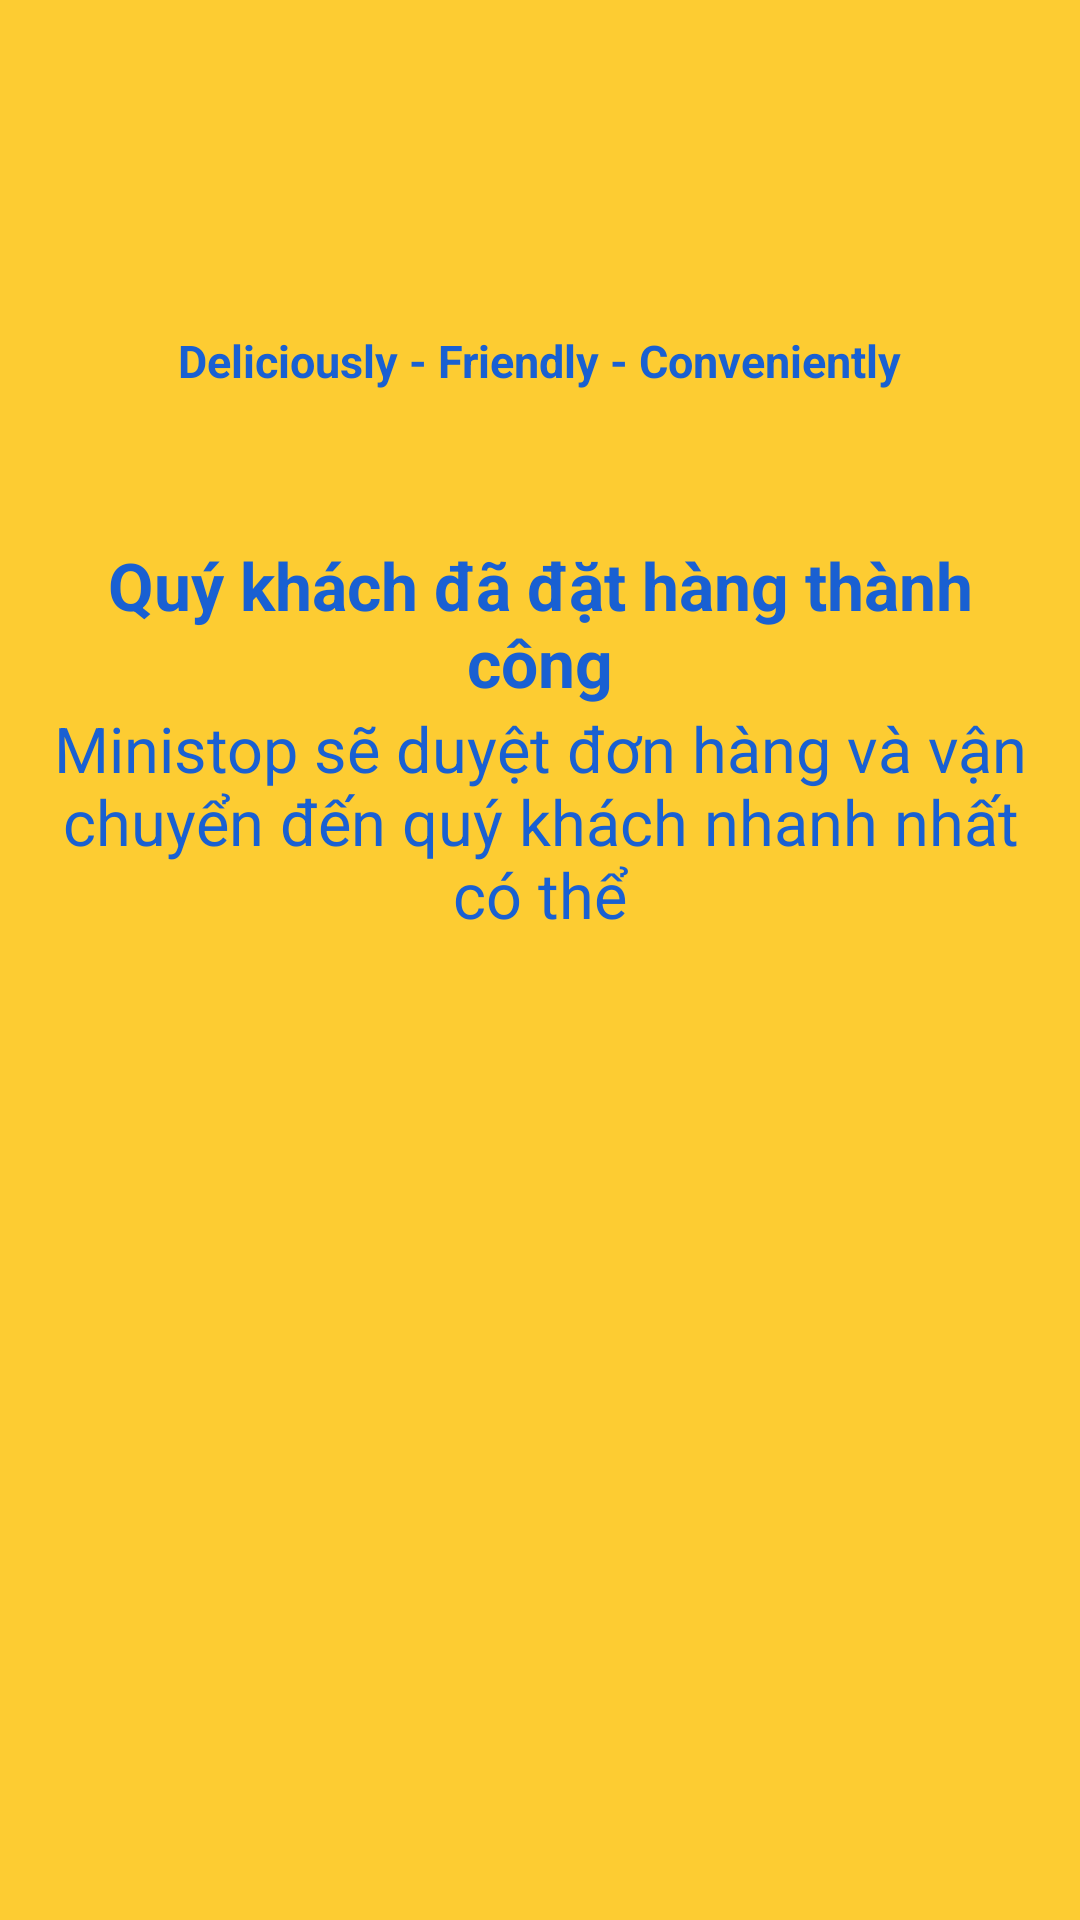

Reconstruct the res/layout file that produces this screen, plus the resources it refers to.
<!-- AndroidManifest.xml: application theme Theme.Ministop -->
<!-- res/layout/activity_order_successful.xml -->
<?xml version="1.0" encoding="utf-8"?>
<LinearLayout xmlns:android="http://schemas.android.com/apk/res/android"
    xmlns:app="http://schemas.android.com/apk/res-auto"
    xmlns:tools="http://schemas.android.com/tools"
    android:layout_width="match_parent"
    android:layout_height="match_parent"
    tools:context=".Order_SuccessfulActivity"
    android:background="@color/yellow"
    android:orientation="vertical"
    android:padding="10dp">

    <LinearLayout
        android:layout_width="match_parent"
        android:layout_height="wrap_content"
        android:orientation="vertical"
        >


        <LinearLayout
            android:layout_width="match_parent"
            android:layout_height="wrap_content"
            android:orientation="vertical"
            android:gravity="center"
            >
            <ImageView
                android:id="@+id/imgLogo"
                android:layout_width="200dp"
                android:layout_height="100dp"
                android:layout_weight="1"
                android:background="@color/yellow"
                app:srcCompat="@drawable/logo" />
            <TextView
                android:layout_width="wrap_content"
                android:layout_height="wrap_content"
                android:textColor="@color/blue"
                android:background="@color/yellow"
                android:textSize="15dp"
                android:textStyle="bold"
                android:text="Deliciously - Friendly - Conveniently"

                />
        </LinearLayout>



        <LinearLayout
            android:layout_width="match_parent"
            android:layout_height="wrap_content"
            android:orientation="vertical"
            android:layout_gravity="center">
            <TextView
                android:layout_width="match_parent"
                android:layout_height="wrap_content"
                android:layout_marginTop="50dp"
                android:textColor="@color/blue"
                android:gravity="center"
                android:textStyle="bold"
                android:background="@color/yellow"
                android:textSize="22dp"
                android:text="Quý khách đã đặt hàng thành công"
                />
            <TextView
                android:layout_width="wrap_content"
                android:layout_height="wrap_content"
                android:textColor="@color/blue"
                android:textSize="21dp"
                android:gravity="center"
                android:text="Ministop sẽ duyệt đơn hàng và vận chuyển đến quý khách nhanh nhất có thể"
                />
            <LinearLayout
                android:layout_width="match_parent"
                android:layout_height="wrap_content"
                android:orientation="vertical"
                android:layout_marginTop="50dp"
                android:layout_gravity="center">

                <ImageView
                    android:layout_gravity="center"
                    android:id="@+id/imgshipping"
                    android:layout_width="300dp"
                    android:layout_height="300dp"
                    app:srcCompat="@drawable/shipping" />
            </LinearLayout>



        </LinearLayout>




    </LinearLayout>
</LinearLayout>
<!-- resources referenced by this layout -->
<resources>
  <color name="blue">#1960d2</color>
  <color name="yellow">#fdcc32</color>
  <style name="Theme.Ministop" parent="Theme.MaterialComponents.DayNight.DarkActionBar">
          
          <item name="colorPrimary">@color/purple_500</item>
          <item name="colorPrimaryVariant">@color/purple_700</item>
          <item name="colorOnPrimary">@color/white</item>
          
          <item name="colorSecondary">@color/teal_200</item>
          <item name="colorSecondaryVariant">@color/teal_700</item>
          <item name="colorOnSecondary">@color/black</item>
          
          <item name="android:statusBarColor" tools:targetApi="l">?attr/colorPrimaryVariant</item>
          
      </style>
  <color name="purple_500">#FF6200EE</color>
  <color name="purple_700">#FF3700B3</color>
  <color name="white">#FFFFFFFF</color>
  <color name="teal_200">#FF03DAC5</color>
  <color name="teal_700">#FF018786</color>
  <color name="black">#FF000000</color>
</resources>
